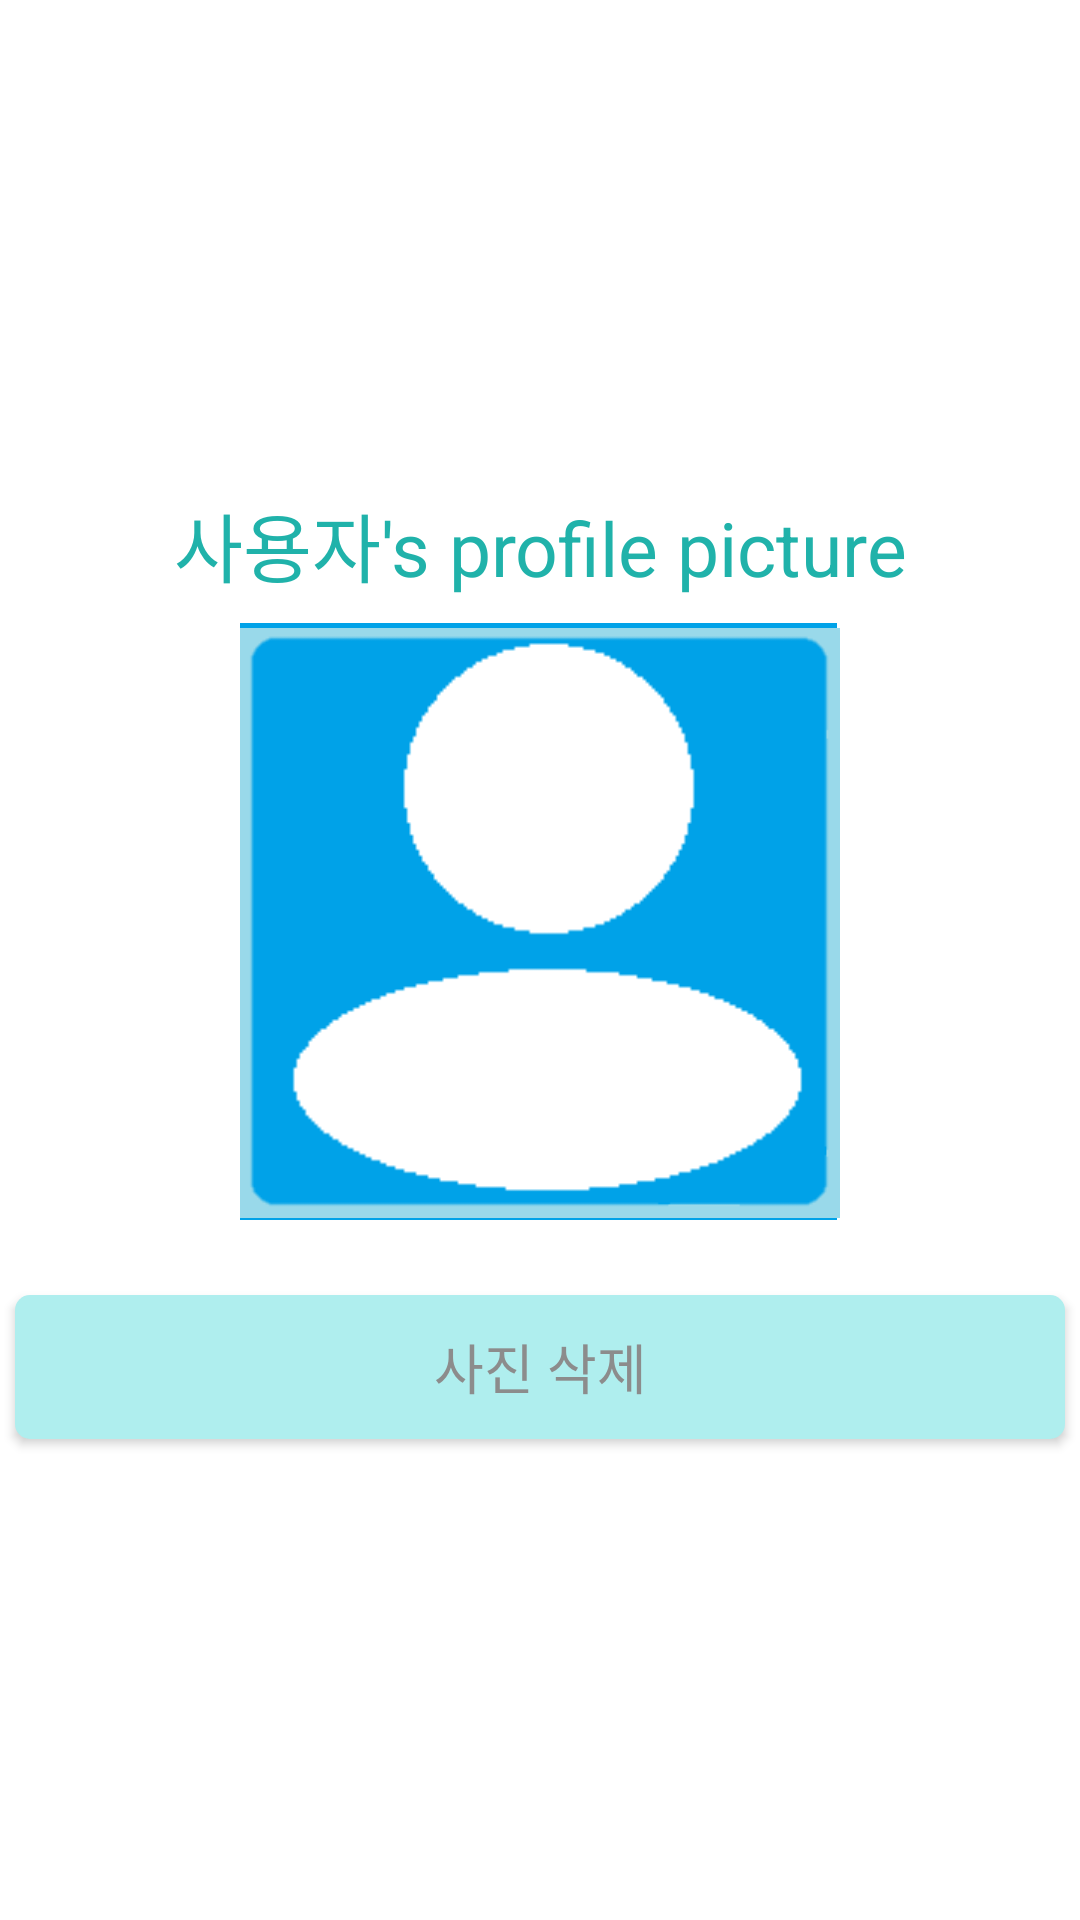

Here is an Android app screen rendered from its layout file. Give the layout XML and the strings, colors and styles it references.
<!-- AndroidManifest.xml: application theme AppTheme -->
<!-- res/layout/login_activity5_profile_picture.xml -->
<?xml version="1.0" encoding="utf-8"?>
<android.support.constraint.ConstraintLayout xmlns:android="http://schemas.android.com/apk/res/android"
    xmlns:app="http://schemas.android.com/apk/res-auto"
    xmlns:tools="http://schemas.android.com/tools"
    android:layout_width="match_parent"
    android:layout_height="match_parent"
    tools:context="com.example.ggavi.registeration.nomal_mode.ProfilePicture"
    android:background="#ffffff">

    <LinearLayout
        android:layout_width="match_parent"
        android:layout_height="match_parent"
        android:orientation="vertical"
        android:gravity="center">

        <TextView
            android:id="@+id/propictitle"
            android:layout_width="match_parent"
            android:layout_height="wrap_content"
            android:gravity="center"
            android:textSize="25dp"
            android:textColor="@color/colorPrimaryDark"
            android:padding="6dp"
            android:layout_margin="2dp"
            android:text="사용자's profile picture"/>

        <FrameLayout android:id="@+id/frame"
            android:layout_width="200dp"
            android:layout_height="200dp"
            android:layout_marginBottom="19dp">

            <ImageView
                android:id="@+id/propic"
                android:layout_width="199dp"
                android:layout_height="199dp"
                android:scaleType="centerCrop"
                android:src ="@drawable/defaultpic"/>

            <ImageView android:id="@+id/circle_crop"
                android:layout_gravity="center"
                android:layout_width="200dp"
                android:layout_height="200dp"
                android:src="@drawable/rect_crop" />
        </FrameLayout>


        <Button
            android:layout_height="wrap_content"
            android:layout_width="wrap_content"
            android:text="사진 올리기"
            android:gravity="center"
            android:id="@+id/upload"
            android:textColor="@color/colorGray"
            android:padding="3dp"
            android:textSize="18dp"
            android:layout_margin="5dp"
            android:background="@drawable/dialog_button"
            android:visibility="gone"/>


        <Button
            android:layout_height="wrap_content"
            android:layout_width="match_parent"
            android:text="사진 삭제"
            android:gravity="center"
            android:id="@+id/delete"
            android:textColor="@color/colorGray"
            android:padding="3dp"
            android:textSize="18dp"
            android:layout_margin="5dp"
            android:background="@drawable/dialog_button"
           />

    </LinearLayout>


</android.support.constraint.ConstraintLayout>
<!-- resources referenced by this layout -->
<resources>
  <color name="colorGray">#8C8C8C </color>
  <color name="colorPrimaryDark">#20B2AA</color>
  <!-- drawable defaultpic: png bitmap (drawable, 1405 bytes) -->
  <!-- drawable dialog_button (drawable) -->
  <?xml version="1.0" encoding="utf-8"?>
  <selector xmlns:android="http://schemas.android.com/apk/res/android">
      <item android:state_pressed="true" android:drawable="@drawable/dialog_button2" />
      <item android:state_pressed="false" android:drawable="@drawable/dialog_button1"/>
  </selector>
  <!-- drawable rect_crop: png bitmap (drawable, 3012 bytes) -->
  <style name="AppTheme" parent="Theme.AppCompat.Light.DarkActionBar">
          
          <item name="colorPrimary">@color/colorPrimary</item>
          <item name="colorPrimaryDark">@color/colorPrimaryDark</item>
          <item name="colorAccent">@color/colorAccent</item>
      </style>
  <!-- drawable dialog_button2 (drawable) -->
  <?xml version="1.0" encoding="utf-8"?>
  <shape xmlns:android="http://schemas.android.com/apk/res/android"
      android:shape="rectangle">
      <solid android:color="#e9e9e9" />
      <corners android:bottomRightRadius="5dp"
          android:bottomLeftRadius="5dp"
          android:topRightRadius="5dp"
          android:topLeftRadius="5dp"/>
  </shape>
  <!-- drawable dialog_button1 (drawable) -->
  <?xml version="1.0" encoding="utf-8"?>
  <shape xmlns:android="http://schemas.android.com/apk/res/android"
      android:shape="rectangle">
      <solid android:color="@color/colorBackground" />
    
      <corners android:bottomRightRadius="5dp"
          android:bottomLeftRadius="5dp"
          android:topRightRadius="5dp"
          android:topLeftRadius="5dp"/>
  </shape>
  <color name="colorPrimary">#00CED1</color>
  <color name="colorAccent">#546E7A</color>
  <color name="colorBackground">#AFEEEE</color>
</resources>
